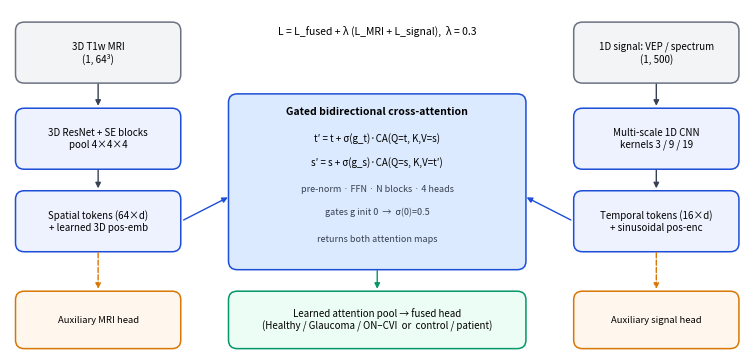

Source code (Python): (Note: this script raises an exception after producing the figure.)
import matplotlib; matplotlib.use("Agg")
import matplotlib.pyplot as plt
from matplotlib.patches import FancyBboxPatch, FancyArrowPatch

fig, ax = plt.subplots(figsize=(7.4, 3.5)); ax.set_xlim(0, 100); ax.set_ylim(0, 48); ax.axis("off")
def box(x, y, w, h, t, fc="#eef2ff", ec="#1d4ed8", fs=7, bold=False):
    ax.add_patch(FancyBboxPatch((x, y), w, h, boxstyle="round,pad=0.25,rounding_size=1.2", fc=fc, ec=ec, lw=1.1))
    ax.text(x + w / 2, y + h / 2, t, ha="center", va="center", fontsize=fs, fontweight="bold" if bold else None)
def arrow(a, b, c="#374151", st="-|>", ls="-"):
    ax.add_patch(FancyArrowPatch(a, b, arrowstyle=st, mutation_scale=8, lw=1, color=c, ls=ls))
box(1, 38, 22, 8, "3D T1w MRI\n(1, 64³)", "#f3f4f6", "#6b7280")
box(77, 38, 22, 8, "1D signal: VEP / spectrum\n(1, 500)", "#f3f4f6", "#6b7280")
box(1, 26, 22, 8, "3D ResNet + SE blocks\npool 4×4×4")
box(77, 26, 22, 8, "Multi-scale 1D CNN\nkernels 3 / 9 / 19")
box(1, 14.5, 22, 8, "Spatial tokens (64×d)\n+ learned 3D pos-emb")
box(77, 14.5, 22, 8, "Temporal tokens (16×d)\n+ sinusoidal pos-enc")
box(30, 12, 40, 24, "", "#dbeafe", "#1d4ed8")
ax.text(50, 33.3, "Gated bidirectional cross-attention", ha="center", fontsize=7.5, fontweight="bold")
ax.text(50, 29.6, "t′ = t + σ(g_t)·CA(Q=t, K,V=s)", ha="center", fontsize=7)
ax.text(50, 26.3, "s′ = s + σ(g_s)·CA(Q=s, K,V=t′)", ha="center", fontsize=7)
ax.text(50, 22.6, "pre-norm · FFN · N blocks · 4 heads", ha="center", fontsize=6.5, color="#374151")
ax.text(50, 19.4, "gates g init 0  →  σ(0)=0.5", ha="center", fontsize=6.5, color="#374151")
ax.text(50, 15.6, "returns both attention maps", ha="center", fontsize=6.5, color="#374151")
box(30, 1, 40, 7.5, "Learned attention pool → fused head\n(Healthy / Glaucoma / ON–CVI  or  control / patient)", "#ecfdf5", "#059669", 7)
box(1, 1, 22, 7.5, "Auxiliary MRI head", "#fff7ed", "#d97706", 6.8)
box(77, 1, 22, 7.5, "Auxiliary signal head", "#fff7ed", "#d97706", 6.8)
for x in (12, 88):
    arrow((x, 38), (x, 34.2)); arrow((x, 26), (x, 22.7))
arrow((23.3, 18.5), (30, 22), "#1d4ed8"); arrow((76.7, 18.5), (70, 22), "#1d4ed8")
arrow((50, 12), (50, 8.7), "#059669")
arrow((12, 14.5), (12, 8.7), "#d97706", ls="--"); arrow((88, 14.5), (88, 8.7), "#d97706", ls="--")
ax.text(50, 44.5, "L = L_fused + λ (L_MRI + L_signal),  λ = 0.3", ha="center", fontsize=7.5)
fig.tight_layout(pad=0.2); fig.savefig("journal_ieee_access/figs/fig_arch_v2.png", dpi=240)
print("ok")
